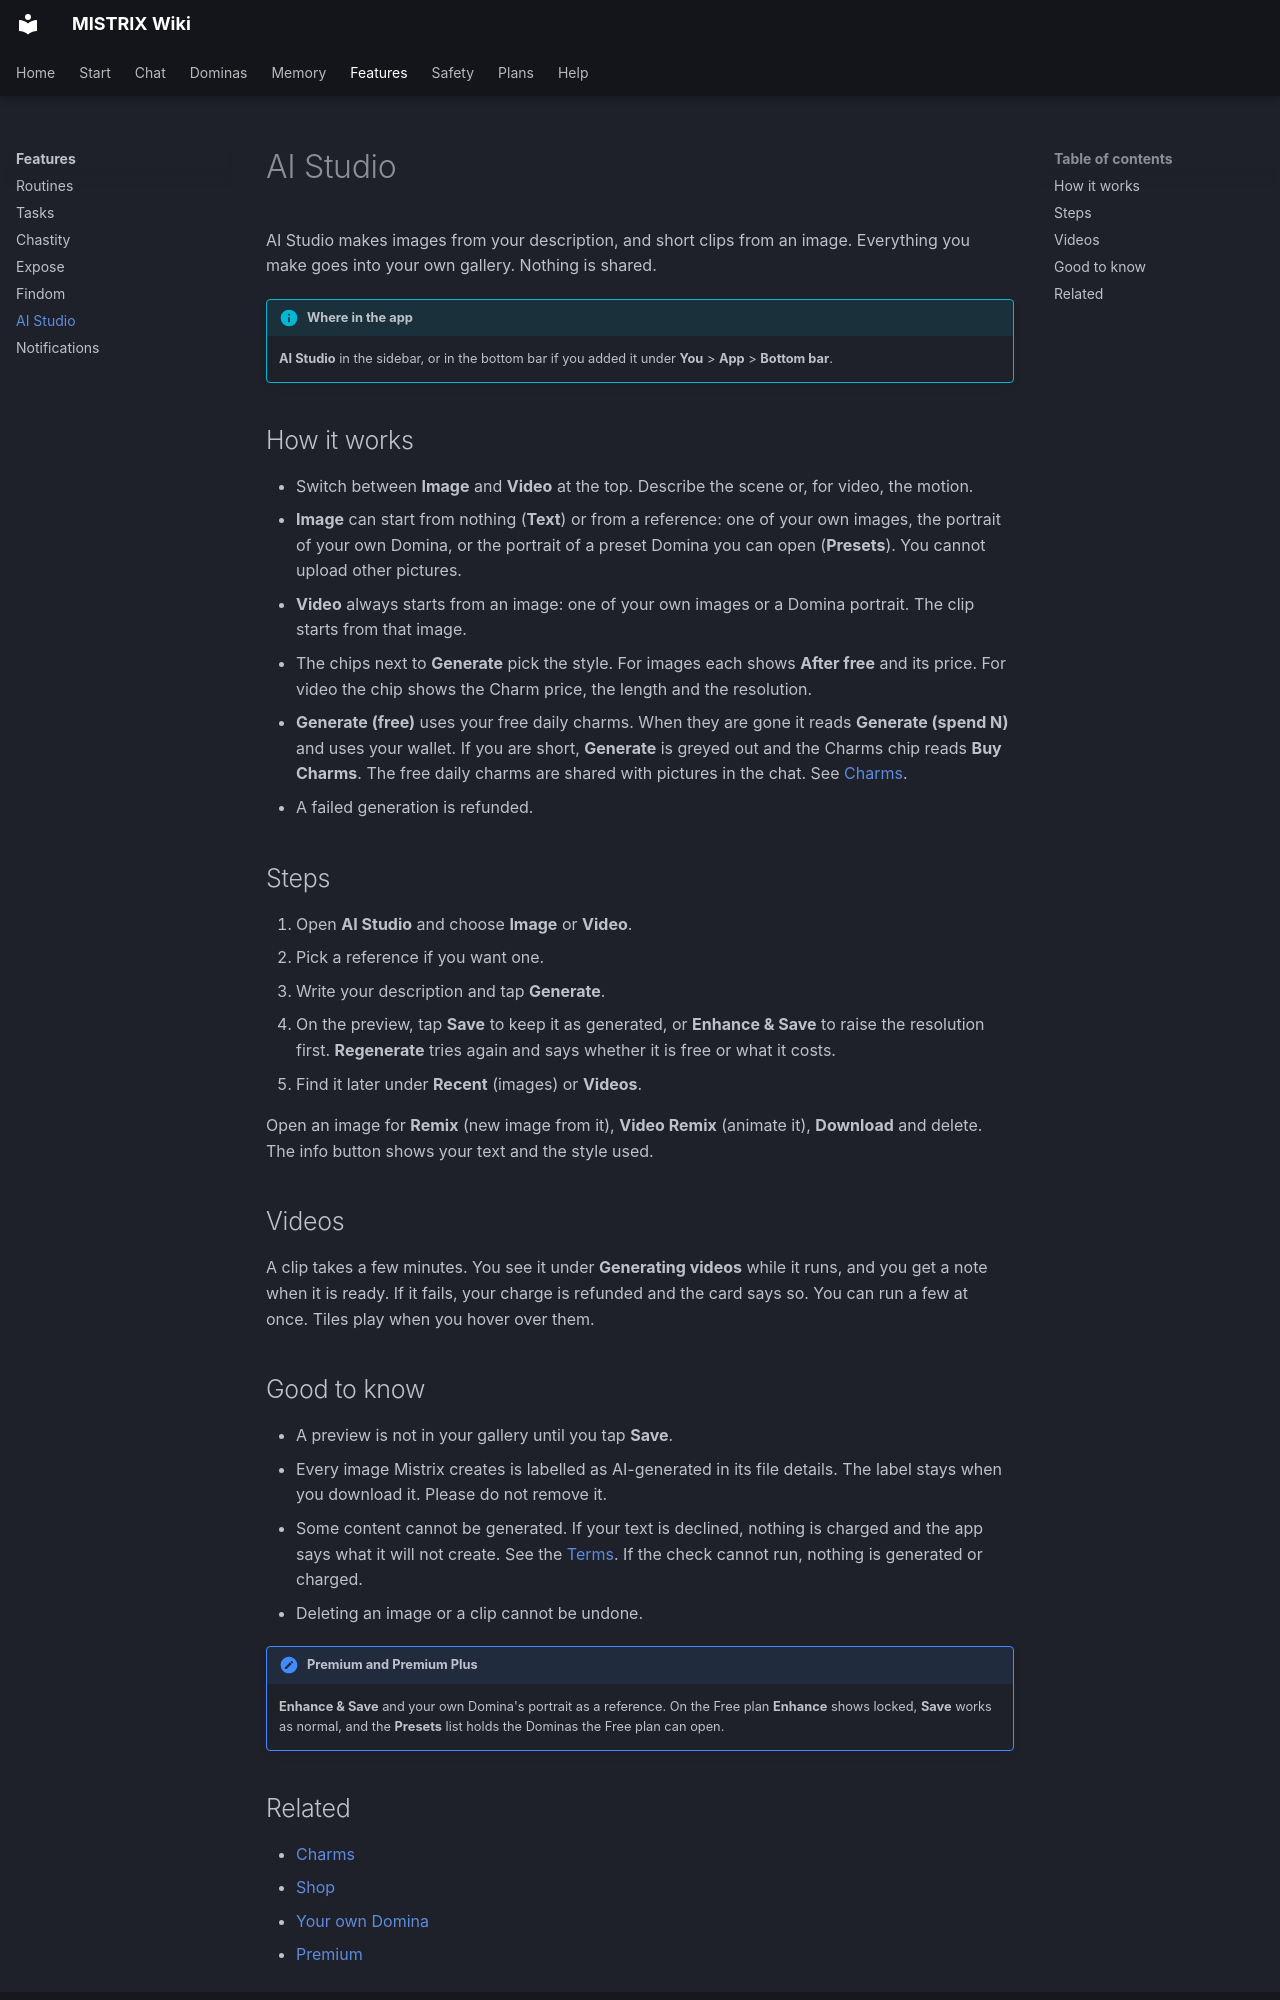

repository: ItsDedSec00/mistrix-wiki · page: features/ai-studio/index.html · generator: mkdocs

---
title: AI Studio
description: Make images and short clips from your own images and Domina portraits, saved to your private gallery.
tags: [Features, Free, Premium]
---
# AI Studio

AI Studio makes images from your description, and short clips from an image. Everything you make goes into your own gallery. Nothing is shared.

!!! info "Where in the app"
    **AI Studio** in the sidebar, or in the bottom bar if you added it under **You** > **App** > **Bottom bar**.

## How it works

- Switch between **Image** and **Video** at the top. Describe the scene or, for video, the motion.
- **Image** can start from nothing (**Text**) or from a reference: one of your own images, the portrait of your own Domina, or the portrait of a preset Domina you can open (**Presets**). You cannot upload other pictures.
- **Video** always starts from an image: one of your own images or a Domina portrait. The clip starts from that image.
- The chips next to **Generate** pick the style. For images each shows **After free** and its price. For video the chip shows the Charm price, the length and the resolution.
- **Generate (free)** uses your free daily charms. When they are gone it reads **Generate (spend N)** and uses your wallet. If you are short, **Generate** is greyed out and the Charms chip reads **Buy Charms**. The free daily charms are shared with pictures in the chat. See [Charms](../plans/charms.md).
- A failed generation is refunded.

## Steps

1. Open **AI Studio** and choose **Image** or **Video**.
2. Pick a reference if you want one.
3. Write your description and tap **Generate**.
4. On the preview, tap **Save** to keep it as generated, or **Enhance & Save** to raise the resolution first. **Regenerate** tries again and says whether it is free or what it costs.
5. Find it later under **Recent** (images) or **Videos**.

Open an image for **Remix** (new image from it), **Video Remix** (animate it), **Download** and delete. The info button shows your text and the style used.

## Videos

A clip takes a few minutes. You see it under **Generating videos** while it runs, and you get a note when it is ready. If it fails, your charge is refunded and the card says so. You can run a few at once. Tiles play when you hover over them.
